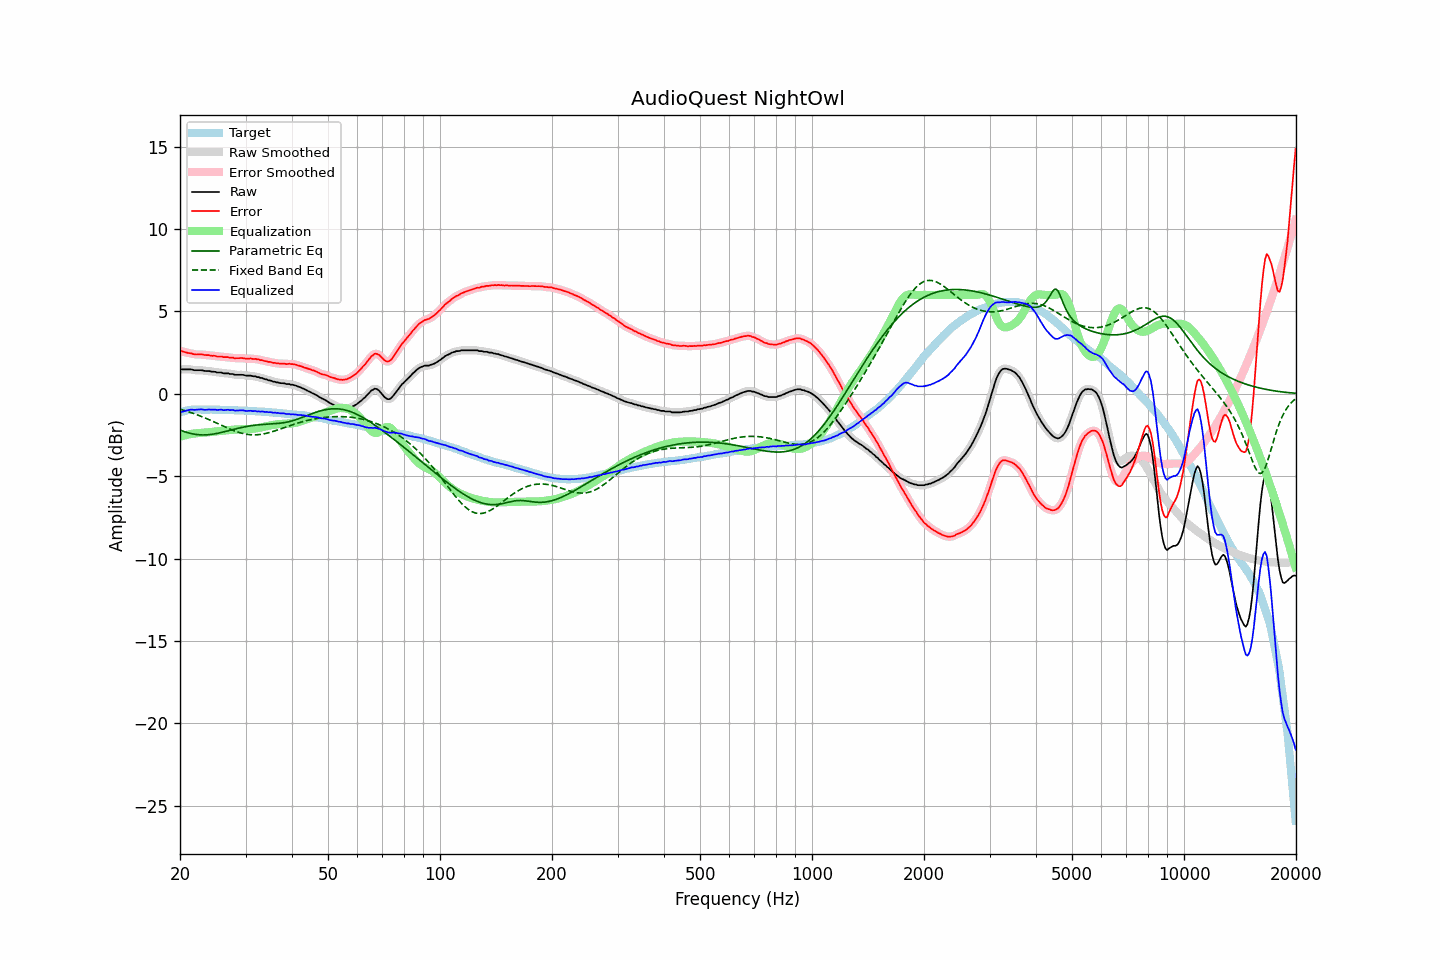

The table this chart was drawn from, first rows:
frequency, raw, error, smoothed, error_smoothed, equalization, parametric_eq, fixed_band_eq, equalized_raw, equalized_smoothed, target
20.00, 1.48, 2.61, 1.48, 2.61, -2.62, -2.21, -0.94, -1.14, -1.14, -1.13
20.20, 1.48, 2.58, 1.48, 2.58, -2.59, -2.24, -0.96, -1.10, -1.10, -1.10
20.40, 1.48, 2.55, 1.48, 2.56, -2.55, -2.28, -0.99, -1.07, -1.07, -1.07
20.61, 1.48, 2.53, 1.48, 2.53, -2.53, -2.31, -1.02, -1.05, -1.05, -1.05
20.81, 1.48, 2.50, 1.48, 2.50, -2.50, -2.34, -1.05, -1.02, -1.02, -1.02
21.02, 1.48, 2.47, 1.48, 2.48, -2.48, -2.37, -1.08, -1.00, -0.99, -0.99
21.23, 1.48, 2.46, 1.48, 2.46, -2.46, -2.39, -1.11, -0.98, -0.98, -0.98
21.44, 1.48, 2.45, 1.47, 2.44, -2.44, -2.42, -1.15, -0.96, -0.97, -0.97
21.66, 1.45, 2.42, 1.45, 2.42, -2.42, -2.44, -1.18, -0.97, -0.97, -0.96
21.87, 1.43, 2.40, 1.44, 2.40, -2.41, -2.45, -1.22, -0.98, -0.97, -0.96
22.09, 1.43, 2.39, 1.43, 2.39, -2.40, -2.47, -1.25, -0.97, -0.97, -0.95
22.31, 1.43, 2.39, 1.43, 2.38, -2.39, -2.48, -1.29, -0.96, -0.96, -0.96
22.54, 1.43, 2.39, 1.43, 2.39, -2.38, -2.49, -1.33, -0.95, -0.95, -0.96
22.76, 1.43, 2.39, 1.43, 2.39, -2.38, -2.50, -1.36, -0.94, -0.95, -0.96
22.99, 1.42, 2.39, 1.41, 2.38, -2.37, -2.50, -1.40, -0.95, -0.96, -0.97
23.22, 1.39, 2.36, 1.40, 2.36, -2.36, -2.50, -1.44, -0.97, -0.97, -0.97
23.45, 1.38, 2.35, 1.39, 2.36, -2.36, -2.50, -1.48, -0.98, -0.97, -0.97
23.69, 1.38, 2.35, 1.38, 2.35, -2.35, -2.49, -1.52, -0.97, -0.97, -0.97
23.92, 1.38, 2.35, 1.37, 2.34, -2.34, -2.48, -1.57, -0.96, -0.96, -0.97
24.16, 1.36, 2.32, 1.36, 2.32, -2.32, -2.47, -1.61, -0.96, -0.96, -0.96
24.40, 1.34, 2.30, 1.35, 2.31, -2.31, -2.46, -1.65, -0.97, -0.96, -0.96
24.65, 1.34, 2.31, 1.33, 2.30, -2.30, -2.44, -1.70, -0.96, -0.97, -0.97
24.89, 1.33, 2.30, 1.32, 2.29, -2.29, -2.43, -1.74, -0.96, -0.97, -0.97
25.14, 1.29, 2.26, 1.31, 2.28, -2.28, -2.41, -1.79, -0.99, -0.97, -0.97
25.39, 1.29, 2.26, 1.30, 2.27, -2.27, -2.39, -1.83, -0.98, -0.97, -0.97
25.65, 1.29, 2.26, 1.28, 2.26, -2.26, -2.37, -1.88, -0.97, -0.98, -0.97
25.91, 1.28, 2.26, 1.27, 2.25, -2.25, -2.34, -1.92, -0.97, -0.98, -0.98
26.16, 1.24, 2.22, 1.25, 2.24, -2.24, -2.32, -1.97, -1.00, -0.98, -0.98
26.43, 1.24, 2.22, 1.25, 2.23, -2.23, -2.29, -2.01, -0.99, -0.98, -0.98
26.69, 1.24, 2.22, 1.24, 2.22, -2.22, -2.27, -2.05, -0.98, -0.98, -0.98
26.96, 1.24, 2.22, 1.23, 2.21, -2.21, -2.24, -2.10, -0.97, -0.98, -0.98
27.23, 1.20, 2.19, 1.22, 2.20, -2.20, -2.22, -2.14, -0.99, -0.98, -0.98
27.50, 1.20, 2.19, 1.20, 2.19, -2.19, -2.19, -2.18, -0.99, -0.99, -0.99
27.77, 1.20, 2.20, 1.18, 2.17, -2.18, -2.17, -2.22, -0.98, -1.00, -1.00
28.05, 1.15, 2.15, 1.17, 2.17, -2.17, -2.14, -2.25, -1.02, -1.01, -1.00
28.33, 1.15, 2.16, 1.15, 2.16, -2.17, -2.12, -2.29, -1.02, -1.01, -1.01
28.62, 1.15, 2.16, 1.15, 2.16, -2.16, -2.10, -2.32, -1.01, -1.02, -1.01
28.90, 1.15, 2.16, 1.15, 2.17, -2.16, -2.07, -2.35, -1.01, -1.00, -1.01
29.19, 1.15, 2.17, 1.15, 2.17, -2.15, -2.05, -2.38, -1.00, -1.00, -1.02
29.48, 1.15, 2.16, 1.14, 2.16, -2.15, -2.03, -2.41, -1.00, -1.01, -1.01
29.78, 1.13, 2.15, 1.13, 2.15, -2.15, -2.01, -2.43, -1.02, -1.02, -1.02
30.08, 1.10, 2.12, 1.11, 2.14, -2.15, -1.99, -2.45, -1.05, -1.03, -1.02
30.38, 1.10, 2.14, 1.10, 2.14, -2.14, -1.97, -2.46, -1.04, -1.04, -1.03
30.68, 1.10, 2.14, 1.10, 2.14, -2.14, -1.96, -2.48, -1.04, -1.04, -1.04
30.99, 1.10, 2.15, 1.09, 2.13, -2.13, -1.94, -2.48, -1.03, -1.04, -1.05
31.30, 1.07, 2.12, 1.08, 2.13, -2.12, -1.93, -2.49, -1.05, -1.04, -1.05
31.61, 1.06, 2.11, 1.06, 2.12, -2.11, -1.92, -2.49, -1.05, -1.05, -1.05
31.93, 1.06, 2.12, 1.05, 2.11, -2.10, -1.90, -2.49, -1.04, -1.06, -1.06
32.24, 1.01, 2.08, 1.02, 2.09, -2.09, -1.89, -2.49, -1.08, -1.07, -1.07
32.57, 1.01, 2.08, 1.00, 2.07, -2.07, -1.88, -2.48, -1.06, -1.07, -1.07
32.89, 0.96, 2.04, 0.97, 2.05, -2.05, -1.87, -2.47, -1.09, -1.08, -1.07
33.22, 0.96, 2.05, 0.95, 2.03, -2.03, -1.87, -2.45, -1.07, -1.08, -1.09
33.55, 0.92, 2.01, 0.92, 2.01, -2.01, -1.86, -2.44, -1.09, -1.09, -1.09
33.89, 0.88, 1.98, 0.89, 1.99, -1.99, -1.85, -2.42, -1.11, -1.10, -1.10
34.23, 0.87, 1.97, 0.86, 1.96, -1.97, -1.85, -2.39, -1.10, -1.11, -1.10
34.57, 0.82, 1.93, 0.83, 1.95, -1.94, -1.84, -2.37, -1.12, -1.11, -1.11
34.92, 0.81, 1.94, 0.80, 1.92, -1.92, -1.84, -2.34, -1.11, -1.12, -1.12
35.27, 0.78, 1.91, 0.77, 1.90, -1.90, -1.83, -2.31, -1.12, -1.13, -1.13
35.62, 0.73, 1.87, 0.75, 1.88, -1.89, -1.82, -2.28, -1.16, -1.14, -1.14
35.97, 0.73, 1.88, 0.72, 1.87, -1.87, -1.82, -2.25, -1.14, -1.15, -1.15
... 635 more rows
